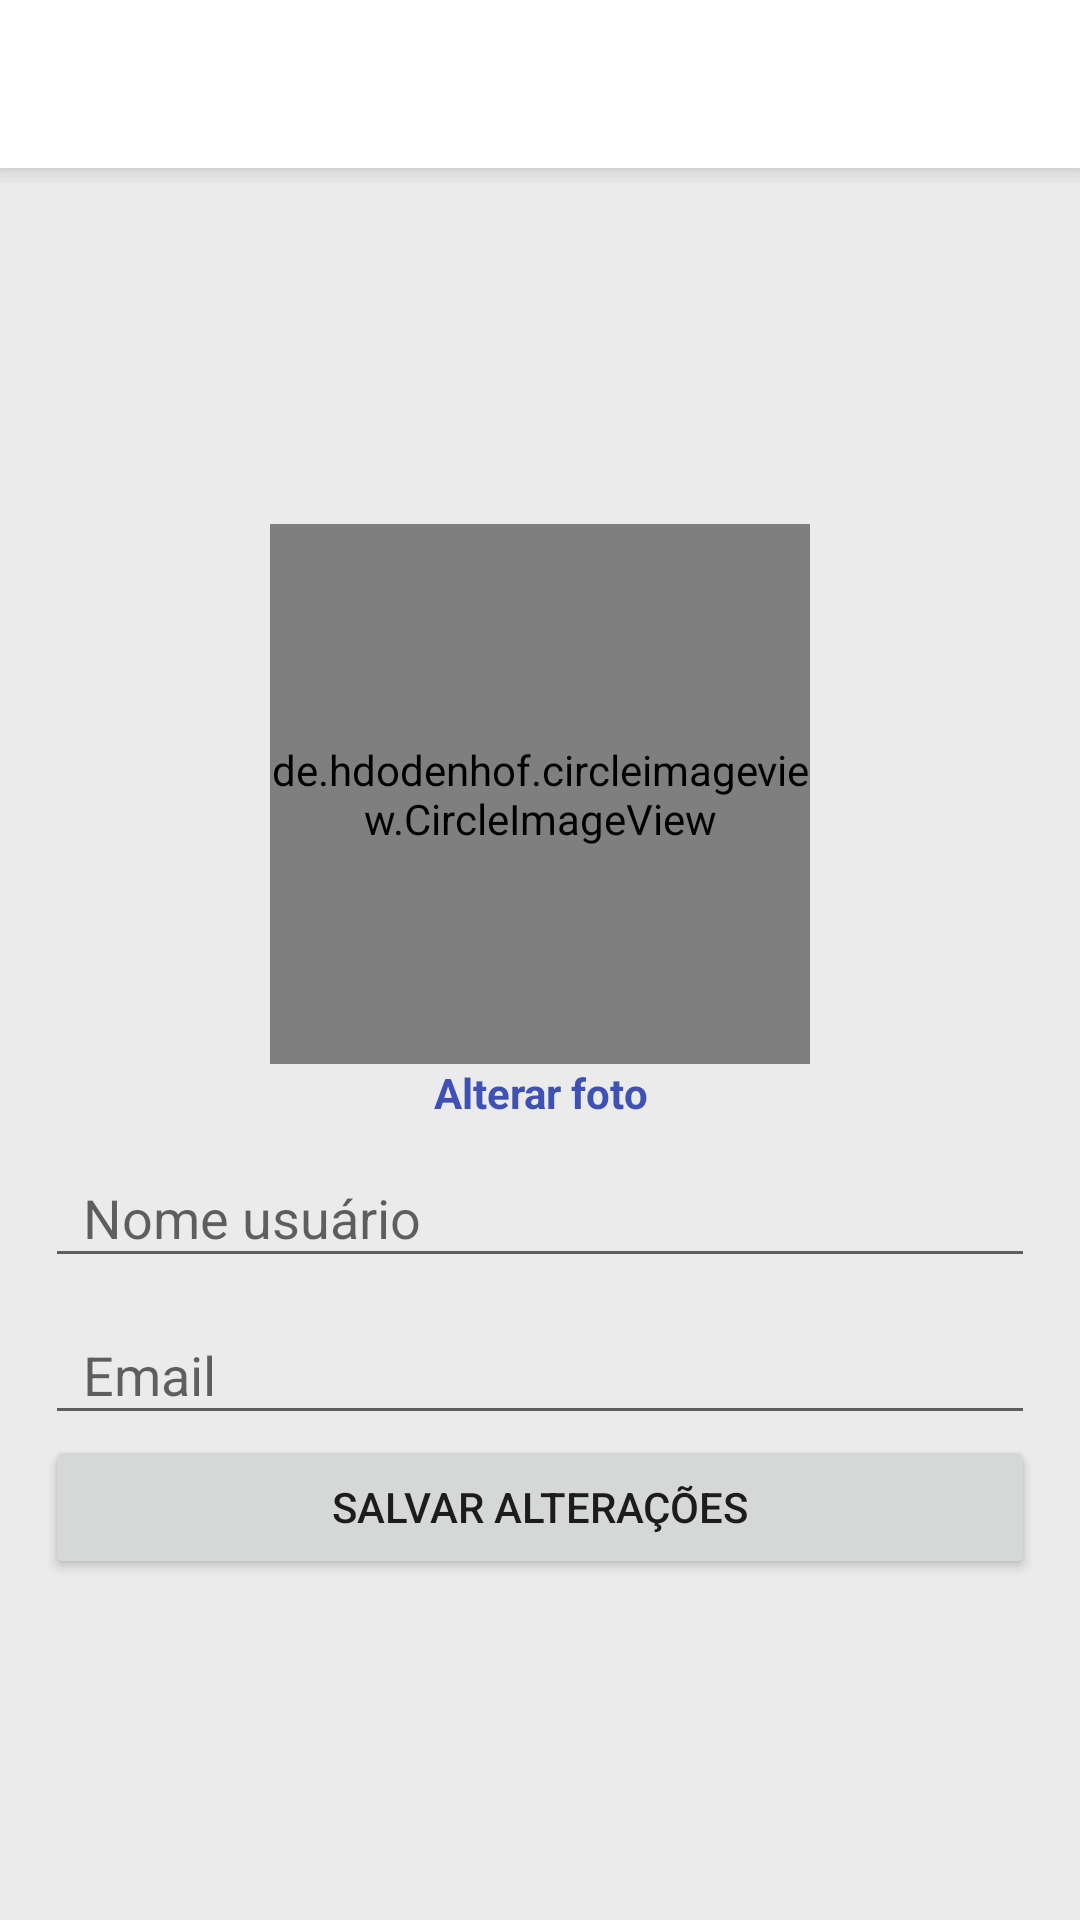

Android layout source for this screen:
<!-- AndroidManifest.xml: application theme AppTheme -->
<!-- res/layout/activity_editar_perfil.xml -->
<?xml version="1.0" encoding="utf-8"?>
<LinearLayout xmlns:android="http://schemas.android.com/apk/res/android"
    xmlns:app="http://schemas.android.com/apk/res-auto"
    xmlns:tools="http://schemas.android.com/tools"
    android:layout_width="match_parent"
    android:layout_height="match_parent"
    android:orientation="vertical"
    tools:context=".activity.EditarPerfilActivity">

    <include
        layout="@layout/toolbar"
        android:visibility="visible"/>

    <LinearLayout
        android:layout_width="match_parent"
        android:layout_height="match_parent"
        android:gravity="center"
        android:orientation="vertical"
        android:padding="15dp">

        <de.hdodenhof.circleimageview.CircleImageView
            android:id="@+id/imagePerfilAlterar"
            android:layout_width="180dp"
            android:layout_height="180dp"
            android:src="@drawable/avatar" />

        <TextView
            android:id="@+id/textAlterarFoto"
            android:layout_width="match_parent"
            android:layout_height="wrap_content"
            android:gravity="center_horizontal"
            android:text="Alterar foto"
            android:textAllCaps="false"
            android:textColor="@color/azulEscuro"
            android:textStyle="bold" />

        <com.google.android.material.textfield.TextInputLayout
            android:layout_width="match_parent"
            android:layout_height="wrap_content">

            <com.google.android.material.textfield.TextInputEditText
                android:id="@+id/editNomePerfil"
                android:layout_width="match_parent"
                android:layout_height="wrap_content"
                android:drawableLeft="@drawable/ic_perfil_preto_24dp"
                android:drawableTint="@android:color/darker_gray"
                android:hint="  Nome usuário" />
        </com.google.android.material.textfield.TextInputLayout>

        <com.google.android.material.textfield.TextInputLayout
            android:layout_width="match_parent"
            android:layout_height="wrap_content">

            <com.google.android.material.textfield.TextInputEditText
                android:id="@+id/editEmailPerfil"
                android:layout_width="match_parent"
                android:layout_height="wrap_content"
                android:hint="  Email"
                android:drawableLeft="@drawable/ic_email_black_24dp"
                android:drawableTint="@android:color/darker_gray"/>


        </com.google.android.material.textfield.TextInputLayout>

        <Button
            android:id="@+id/buttonSalvarAlteracoes"
            android:layout_width="match_parent"
            android:layout_height="wrap_content"
            android:text="salvar alterações" />
    </LinearLayout>

</LinearLayout>
<!-- res/layout/toolbar.xml (included above) -->
<?xml version="1.0" encoding="utf-8"?>
<FrameLayout

    xmlns:android="http://schemas.android.com/apk/res/android"
    xmlns:tools="http://schemas.android.com/tools"
    android:layout_width="match_parent"
    android:layout_height="61dp"
    android:visibility="gone">

    <androidx.appcompat.widget.Toolbar
        android:id="@+id/toolbarPrincipal"
        android:layout_width="match_parent"
        android:layout_height="wrap_content"
        android:background="?attr/colorPrimary"
        android:elevation="5dp"
        android:minHeight="?attr/actionBarSize"
        android:theme="?attr/actionBarTheme"
        tools:visibility="visible" />

</FrameLayout>
<!-- resources referenced by this layout -->
<resources>
  <color name="azulEscuro">#3F51B5</color>
  <style name="AppTheme" parent="Theme.AppCompat.Light.NoActionBar">
      
      <item name="colorPrimary">@color/colorPrimary</item>
      <item name="colorPrimaryDark">@color/colorPrimaryDark</item>
      <item name="colorAccent">@color/colorAccent</item>
      <item name="android:colorBackground">@color/cinza_medio</item>
  </style>
      //tema para tela de login
  <color name="colorPrimary">#FFFFFF</color>
  <color name="colorPrimaryDark">#000000</color>
  <color name="colorAccent">#A03D98</color>
  <color name="cinza_medio">#EBEBEB</color>
</resources>
